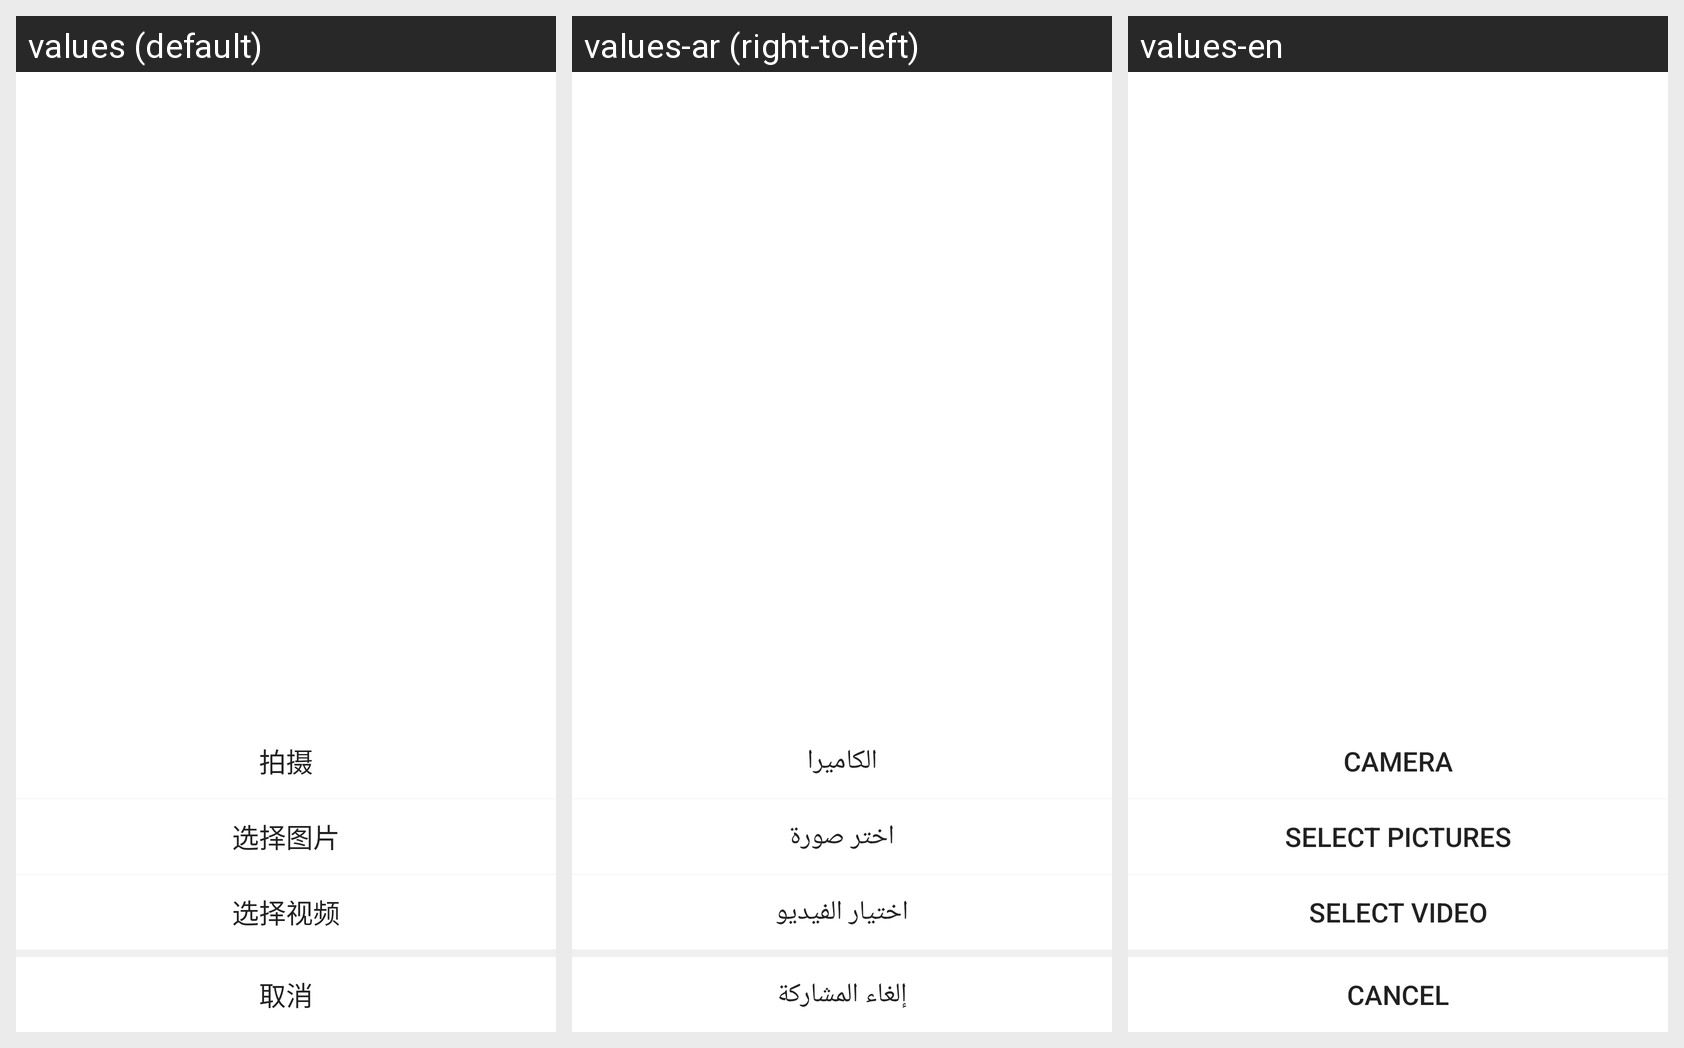

Here is an Android app screen in its default locale and in the app's own translations. Write out the translated-string differences for the strings that appear on this screen.
Android screen res/layout/sobot_take_pic_pop.xml rendered under 3 locales, left to right: values (default), values-ar (right-to-left), values-en. Device: Nexus 5 (rendered at 1080×1920; each locale shown at half size, 540×960, under a caption strip naming it); theme Theme.MaterialComponents.DayNight.NoActionBar.
Strings drawn on this screen, with the default value and each locale's value (text and hints the layout hard-codes, and strings that could not be matched under every locale, appear in the picture but are not listed):

sobot_attach_take_pic
  values: 拍摄
  values-ar: الكاميرا
  values-en: Camera

sobot_choice_form_picture
  values: 选择图片
  values-ar: اختر صورة
  values-en: Select pictures

sobot_choice_form_vedio
  values: 选择视频
  values-ar: اختيار الفيديو
  values-en: Select video

sobot_btn_cancle
  values: 取消
  values-ar: إلغاء المشاركة
  values-en: Cancel
